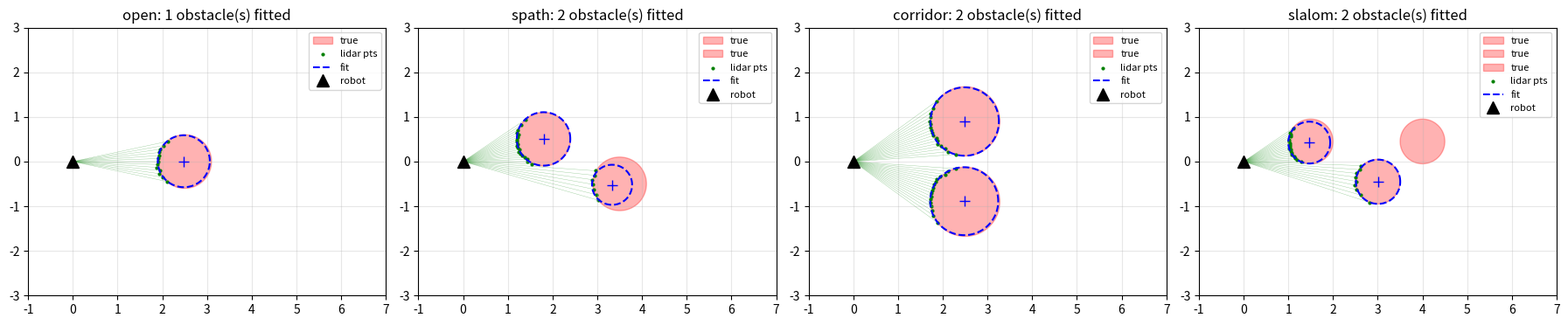

Write Python code to recreate this figure. (Note: this script raises an exception after producing the figure.)
"""
MVP: Learn CBF parameters (alpha, phi) via CEM for a 2D single integrator
navigating cylindrical obstacles using a SMOOTH SDF-based CBF.

System:    x_dot = u + w,  w ~ N(0, sigma^2 I)
SDF:       sdf(x) = min_i (||x - rho_i|| - R_i)        (closest obstacle)
CBF:       h(x) = lambda * (1 - exp(-gamma * sdf))    (single constraint for all)
           grad h = lambda*gamma * exp(-gamma*sdf) * grad_sdf
           ||L_g h||^2 = (lambda*gamma)^2 * exp(-2 gamma sdf)
                       peaks at the boundary, decays away.
Filter:    min ||u - u_nom||^2
           s.t.  L_g h . u - phi * ||L_g h||^2 + alpha * h >= 0
           Closed-form single-constraint projection.
Learner:   CEM over theta = (log alpha, log phi).
"""

import numpy as np
import matplotlib.pyplot as plt


# ---------- Environment ----------
class SingleIntegratorEnv:
    def __init__(self, obstacles, goal=(5.0, 0.0),
                 dt=0.05, max_steps=400, noise_std=0.1, u_max=2.0,
                 h_smooth_lambda=1.0, h_smooth_gamma=2.0,
                 obs_drift_std=0.0, g_eps=0.0):
        # Store initial obstacle layout; current self.obstacles drifts per rollout
        self._initial = [(np.array(c, dtype=float), float(r)) for c, r in obstacles]
        self.obstacles = [(c.copy(), r) for c, r in self._initial]
        self.goal = np.array(goal, dtype=float)
        self.dt = dt
        self.max_steps = max_steps
        self.noise_std = noise_std
        self.u_max = u_max
        self.h_lambda = h_smooth_lambda
        self.h_gamma = h_smooth_gamma
        self.obs_drift_std = obs_drift_std
        self.g_eps = g_eps                      # actuation gain perturbation std
        self.obs_velocities = [np.zeros(2) for _ in self._initial]
        self.B = np.eye(2)

    def reset(self, x0, rng):
        self.x = np.array(x0, dtype=float)
        self.t = 0
        self.obstacles = [(c.copy(), r) for c, r in self._initial]
        if self.obs_drift_std > 0:
            self.obs_velocities = [
                self.obs_drift_std * rng.standard_normal(2) for _ in self._initial
            ]
        else:
            self.obs_velocities = [np.zeros(2) for _ in self._initial]
        # Per-rollout actuation gain matrix B = I + delta. The filter still assumes B=I.
        if self.g_eps > 0:
            self.B = np.eye(2) + self.g_eps * rng.standard_normal((2, 2))
        else:
            self.B = np.eye(2)
        return self.x.copy()

    def step(self, u, rng):
        n = np.linalg.norm(u)
        if n > self.u_max:
            u = u * (self.u_max / n)
        w = self.noise_std * rng.standard_normal(2)
        self.x = self.x + (self.B @ u + w) * self.dt
        if self.obs_drift_std > 0:
            self.obstacles = [(c + v * self.dt, r)
                              for (c, r), v in zip(self.obstacles, self.obs_velocities)]
        self.t += 1
        collided = any(np.linalg.norm(self.x - c) < r for c, r in self.obstacles)
        reached = np.linalg.norm(self.x - self.goal) < 0.2
        done = collided or reached or self.t >= self.max_steps
        return self.x.copy(), done, {'collided': collided, 'reached': reached}


def p_controller(x, goal, k=2.0):
    return k * (goal - x)


# ---------- Simulated LiDAR + clustering + cylinder fit ----------
# Stand-in for Livox Mid-360 + Euclidean clustering + circle fit pipeline.
class LidarPerception:
    def __init__(self, n_rays=180, max_range=6.0, range_noise_std=0.02,
                 cluster_threshold=0.35, min_cluster_size=3, max_fit_radius=2.5,
                 match_threshold=0.5):
        self.n_rays = n_rays
        self.max_range = max_range
        self.range_noise_std = range_noise_std
        self.cluster_threshold = cluster_threshold
        self.min_cluster_size = min_cluster_size
        self.max_fit_radius = max_fit_radius
        self.match_threshold = match_threshold
        self.angles = np.linspace(0, 2 * np.pi, n_rays, endpoint=False)
        self._cos = np.cos(self.angles)
        self._sin = np.sin(self.angles)
        # Frame-to-frame tracking state (for velocity estimation)
        self._last_obstacles = []  # list of (center, radius)

    def reset_tracking(self):
        self._last_obstacles = []

    def _raycast(self, x, true_obstacles):
        """Vectorized ray-circle intersection. Returns clean range per ray."""
        ranges = np.full(self.n_rays, self.max_range)
        for c, r in true_obstacles:
            dx = x[0] - c[0]
            dy = x[1] - c[1]
            b = 2 * (dx * self._cos + dy * self._sin)
            c_quad = dx * dx + dy * dy - r * r
            disc = b * b - 4 * c_quad
            valid = disc >= 0
            sqrt_disc = np.sqrt(np.where(valid, disc, 0.0))
            t1 = np.where(valid, (-b - sqrt_disc) / 2, np.inf)
            t2 = np.where(valid, (-b + sqrt_disc) / 2, np.inf)
            t1 = np.where(t1 > 1e-6, t1, np.inf)
            t2 = np.where(t2 > 1e-6, t2, np.inf)
            t = np.minimum(t1, t2)
            ranges = np.minimum(ranges, t)
        return ranges

    def scan(self, x, true_obstacles, rng):
        """Clean raycast + range noise."""
        ranges = self._raycast(x, true_obstacles)
        hit = ranges < self.max_range
        noise = self.range_noise_std * rng.standard_normal(self.n_rays)
        return np.where(hit, ranges + noise, self.max_range), hit

    def _cluster_rays(self, ranges, hit):
        """Group contiguous hit rays whose ranges differ by less than threshold."""
        clusters, current = [], []
        for i in range(self.n_rays):
            if not hit[i]:
                if current:
                    clusters.append(current)
                    current = []
                continue
            if not current or abs(ranges[i] - ranges[current[-1]]) < self.cluster_threshold:
                current.append(i)
            else:
                clusters.append(current)
                current = [i]
        if current:
            clusters.append(current)
        # Merge wrap-around (last + first) if they look like the same surface
        if (len(clusters) >= 2 and clusters[0][0] == 0
                and clusters[-1][-1] == self.n_rays - 1
                and abs(ranges[0] - ranges[self.n_rays - 1]) < self.cluster_threshold):
            clusters[0] = clusters[-1] + clusters[0]
            clusters.pop()
        return clusters

    def _fit_circle(self, pts):
        """Algebraic LS circle fit. Returns (center, radius) or None."""
        if len(pts) < 3:
            return None
        A = np.column_stack([2 * pts[:, 0], 2 * pts[:, 1], np.ones(len(pts))])
        b = (pts ** 2).sum(axis=1)
        try:
            sol, *_ = np.linalg.lstsq(A, b, rcond=None)
        except np.linalg.LinAlgError:
            return None
        cx, cy = sol[0], sol[1]
        rsq = sol[2] + cx * cx + cy * cy
        if rsq <= 1e-6:
            return None
        r = float(np.sqrt(rsq))
        if r > self.max_fit_radius:
            return None
        return (np.array([cx, cy]), r)

    def perceive(self, x, true_obstacles, rng):
        """Full pipeline: scan -> cluster -> fit. Returns list of (center, radius)."""
        ranges, hit = self.scan(x, true_obstacles, rng)
        hits = np.stack([x[0] + ranges * self._cos,
                         x[1] + ranges * self._sin], axis=1)
        clusters = self._cluster_rays(ranges, hit)
        est = []
        for idxs in clusters:
            if len(idxs) < self.min_cluster_size:
                continue
            fit = self._fit_circle(hits[idxs])
            if fit is not None:
                est.append(fit)
        return est

    def perceive_with_velocity(self, x, true_obstacles, rng, dt):
        """Perceive + estimate per-obstacle velocity by matching to previous frame."""
        current = self.perceive(x, true_obstacles, rng)
        velocities = []
        for c_cur, _ in current:
            best_v = np.zeros(2)
            best_d = self.match_threshold
            for c_prev, _ in self._last_obstacles:
                d = float(np.linalg.norm(c_cur - c_prev))
                if d < best_d:
                    best_d = d
                    best_v = (c_cur - c_prev) / dt
            velocities.append(best_v)
        self._last_obstacles = current
        return current, velocities


# ---------- SDF and smoothed h ----------
def compute_sdf(x, obstacles):
    """Returns (sdf, grad_sdf) for the closest obstacle. ||grad_sdf|| = 1."""
    best_sdf = np.inf
    best_grad = np.zeros(2)
    for c_obs, r_obs in obstacles:
        diff = x - c_obs
        d = float(np.linalg.norm(diff)) + 1e-9
        sdf_i = d - r_obs
        if sdf_i < best_sdf:
            best_sdf = sdf_i
            best_grad = diff / d
    return best_sdf, best_grad


def compute_h_smooth(x, obstacles, lam, gamma):
    """Returns (h_smooth, grad_h_smooth)."""
    sdf, grad_sdf = compute_sdf(x, obstacles)
    exp_term = np.exp(-gamma * sdf)
    h = lam * (1.0 - exp_term)
    grad_h = lam * gamma * exp_term * grad_sdf
    return h, grad_h


# ---------- CBF safety filter (single smoothed-SDF constraint) ----------
# alpha, phi may each be a scalar OR a callable of h (and possibly more context).
# If obs_velocities is provided, the filter accounts for obstacle motion via
# the L_f h term: ḣ = A·u − A·ċ_obs (the obstacle drift adds to ḣ).
def _eval(term, h):
    return float(term(h)) if callable(term) else float(term)


def safety_filter(x, u_nom, obstacles, alpha, phi, lam, gamma,
                  obs_velocities=None, a=0.0, b=0.0, c=0.0, n_picard=5):
    """Full TISSf-style filter:
        slack(u) = L_f h + A·u + α·(h − c) − φ·‖A‖² − a − b·‖u‖   ≥ 0
    The b·‖u‖ term makes the constraint a second-order cone, not a half-space.
    We handle this with a Picard iteration: project assuming the current ‖u‖,
    recompute ‖u‖ from the projected point, repeat. n_picard=5 converges
    in a few passes for any reasonable b."""
    h, A = compute_h_smooth(x, obstacles, lam, gamma)
    alpha_v = _eval(alpha, h)
    phi_v   = _eval(phi,   h)
    a_v     = _eval(a,     h)
    b_v     = _eval(b,     h)
    c_v     = _eval(c,     h)
    A_sq = float(A @ A)

    # L_f h from obstacle motion
    L_f_h = 0.0
    if obs_velocities is not None and len(obs_velocities) == len(obstacles):
        sdfs = [float(np.linalg.norm(x - c_obs)) - r for c_obs, r in obstacles]
        idx = int(np.argmin(sdfs))
        L_f_h = -float(A @ obs_velocities[idx])

    # Constant part of slack (independent of u):
    #   slack(u) = const + A·u − b·‖u‖
    const = L_f_h + alpha_v * (h - c_v) - phi_v * A_sq - a_v
    A_dot_u_nom = float(A @ u_nom)

    # Fast path: b ~ 0 → single closed-form half-space projection
    if b_v < 1e-6:
        slack = const + A_dot_u_nom
        if slack >= 0:
            return u_nom
        return u_nom - (slack / (A_sq + 1e-9)) * A

    # Picard iteration: u_{k+1} = project(u_nom | A·u ≥ −const + b·‖u_k‖)
    u = u_nom.copy()
    for _ in range(n_picard):
        u_norm = float(np.linalg.norm(u))
        rhs = -const + b_v * u_norm       # required A·u
        gap = rhs - A_dot_u_nom            # how much A·u_nom misses by
        if gap <= 0:
            # u_nom already satisfies even with current ‖u‖ — done
            return u_nom
        u = u_nom + (gap / (A_sq + 1e-9)) * A
    return u


# ---------- Rollout ----------
# Reward constants — single source of truth, easy to tune in one place.
# Designed so: success >> 0,  collision very negative,  timeout moderately negative.
# Progress shaping densifies the signal so freezing is never a stable attractor.
PROGRESS_K   = 10.0     # per-meter-of-progress dense reward
TIME_PEN     = 0.05     # per-step
COLLISION_P  = 100.0
GOAL_BONUS   = 20.0
TIMEOUT_P    = 30.0


def rollout(env, ctrl, starts, rng, perception=None, adv_prob=0.0):
    """ctrl is a dict {'alpha':..., 'phi':..., 'a':..., 'b':..., 'c':...} where each
    value is a scalar or a callable(h). Missing keys default to 0 (or 1 for alpha).
    adv_prob > 0 injects adversarial actions into the nominal."""
    alpha = ctrl.get('alpha', 1.0)
    phi   = ctrl.get('phi',   0.0)
    a     = ctrl.get('a',     0.0)
    b     = ctrl.get('b',     0.0)
    c     = ctrl.get('c',     0.0)
    total_r, trajs = 0.0, []
    for x0 in starts:
        x = env.reset(x0, rng)
        if perception is not None:
            perception.reset_tracking()
        traj = [x.copy()]
        prev_dist = float(np.linalg.norm(x - env.goal))
        r = 0.0
        terminated = False
        for _ in range(env.max_steps):
            u_nom = adversarial_u_nom(x, env, rng, adv_prob)
            if perception is not None:
                obs_for_filter, vels = perception.perceive_with_velocity(
                    x, env.obstacles, rng, env.dt)
                if not obs_for_filter:
                    u = u_nom
                else:
                    u = safety_filter(x, u_nom, obs_for_filter, alpha, phi,
                                      env.h_lambda, env.h_gamma,
                                      obs_velocities=vels, a=a, b=b, c=c)
            else:
                u = safety_filter(x, u_nom, env.obstacles, alpha, phi,
                                  env.h_lambda, env.h_gamma, a=a, b=b, c=c)
            x, _, info = env.step(u, rng)
            traj.append(x.copy())
            cur_dist = float(np.linalg.norm(x - env.goal))
            r += PROGRESS_K * (prev_dist - cur_dist) - TIME_PEN
            prev_dist = cur_dist
            if info['collided']:
                r -= COLLISION_P
                terminated = True
                break
            if info['reached']:
                r += GOAL_BONUS
                terminated = True
                break
        if not terminated:
            r -= TIMEOUT_P        # explicit terminal penalty: dithering is now expensive
        total_r += r
        trajs.append(np.array(traj))
    return total_r / len(starts), trajs


# ---------- 1D CEM: learn phi only, alpha fixed ----------
def cem_phi_only(env, alpha_fixed, n_iters=25, pop=30, elite_frac=0.25, seed=0,
                 n_seeds_per_eval=15, verbose=False):
    rng = np.random.default_rng(seed)
    mu = np.log(0.05)
    sigma = 1.0
    n_elite = max(2, int(pop * elite_frac))
    starts = [np.array([0.0, 0.4]), np.array([0.0, -0.4]), np.array([0.0, 0.0])]
    history = []
    for it in range(n_iters):
        log_phis = rng.standard_normal(pop) * sigma + mu
        rewards = np.array([
            np.mean([
                rollout(env, alpha_fixed, float(np.exp(lp)), starts,
                        np.random.default_rng(it * 1000 + k))[0]
                for k in range(n_seeds_per_eval)
            ])
            for lp in log_phis
        ])
        elite = log_phis[np.argsort(rewards)[-n_elite:]]
        mu = float(elite.mean())
        sigma = float(elite.std()) + 1e-2
        history.append((mu, rewards.mean(), rewards.max()))
        if verbose:
            print(f"  iter {it:2d}  meanR={rewards.mean():6.2f}  "
                  f"phi={np.exp(mu):.4f}")
    return np.exp(mu), history


# ---------- CEM (2D) ----------
def cem(env, n_iters=25, pop=40, elite_frac=0.25, seed=0):
    rng = np.random.default_rng(seed)
    mu = np.array([np.log(0.5), np.log(0.05)])  # start: alpha=0.5, phi=0.05
    sigma = np.array([1.0, 1.0])
    n_elite = max(2, int(pop * elite_frac))
    starts = [np.array([0.0, 0.4]), np.array([0.0, -0.4]), np.array([0.0, 0.0])]
    history = []
    for it in range(n_iters):
        samples = rng.standard_normal((pop, 2)) * sigma + mu
        # Average reward over a few noise seeds for robustness
        rewards = np.array([
            np.mean([rollout(env, float(np.exp(s[0])), float(np.exp(s[1])),
                             starts, np.random.default_rng(it * 1000 + k))[0]
                     for k in range(5)])
            for s in samples
        ])
        elite = samples[np.argsort(rewards)[-n_elite:]]
        mu = elite.mean(axis=0)
        sigma = elite.std(axis=0) + 1e-2
        history.append((mu.copy(), rewards.mean(), rewards.max()))
        print(f"iter {it:2d}  meanR={rewards.mean():7.2f}  maxR={rewards.max():7.2f}  "
              f"alpha={np.exp(mu[0]):.3f}  phi={np.exp(mu[1]):.3f}")
    return mu, history


# ---------- Plot ----------
def _plot_world(ax, env, theta, trajs, title):
    th = np.linspace(0, 2 * np.pi, 100)
    alpha_l, phi_l = np.exp(theta[0]), np.exp(theta[1])
    lam, gamma = env.h_lambda, env.h_gamma
    # Filter at u=0 binds where alpha*h = phi*||L_g h||^2
    #   alpha*lam*(1-e^{-gamma s}) = phi*(lam*gamma)^2 e^{-2 gamma s}
    # Solve for s by bisection; if it falls outside [-r, 10], skip.
    def buffer_sdf():
        s_lo, s_hi = 0.0, 5.0
        f = lambda s: alpha_l * lam * (1 - np.exp(-gamma * s)) \
                      - phi_l * (lam * gamma) ** 2 * np.exp(-2 * gamma * s)
        if f(s_lo) >= 0 or f(s_hi) <= 0:
            return None
        for _ in range(40):
            m = 0.5 * (s_lo + s_hi)
            (s_lo, s_hi) = (m, s_hi) if f(m) < 0 else (s_lo, m)
        return 0.5 * (s_lo + s_hi)
    s_buf = buffer_sdf()
    for i, (c, r) in enumerate(env.obstacles):
        ax.fill(c[0] + r * np.cos(th), c[1] + r * np.sin(th),
                color='red', alpha=0.3, label='obstacle' if i == 0 else None)
        if s_buf is not None:
            eff_r = r + s_buf
            ax.plot(c[0] + eff_r * np.cos(th), c[1] + eff_r * np.sin(th),
                    'r--', alpha=0.5,
                    label=f'buffer (+{s_buf:.2f})' if i == 0 else None)
    ax.plot(*env.goal, 'g*', markersize=18, label='goal')
    for tr in trajs:
        ax.plot(tr[:, 0], tr[:, 1], '-', lw=1.3, alpha=0.8)
        ax.plot(tr[0, 0], tr[0, 1], 'bo', markersize=4)
    ax.set_aspect('equal')
    ax.legend(loc='upper left', fontsize=8)
    ax.set_title(title)
    ax.grid(alpha=0.3)


def plot_comparison(env_lo, theta_lo, hist_lo, env_hi, theta_hi, hist_hi,
                    path='/Users/chrisliang8/Desktop/lastChance/result.png'):
    _, axes = plt.subplots(2, 2, figsize=(13, 9))
    starts = [np.array([0.0, y]) for y in (-0.4, -0.2, 0.0, 0.2, 0.4)]

    # Use many noise seeds per start to visualize the trajectory distribution
    def many_trajs(env, theta, seeds=8):
        all_tr = []
        for k in range(seeds):
            _, tr = rollout(env, float(np.exp(theta[0])), float(np.exp(theta[1])),
                            starts, np.random.default_rng(1000 + k))
            all_tr.extend(tr)
        return all_tr

    _plot_world(axes[0, 0], env_lo, theta_lo, many_trajs(env_lo, theta_lo),
                f"LOW noise={env_lo.noise_std}  →  "
                f"alpha={np.exp(theta_lo[0]):.2f}, phi={np.exp(theta_lo[1]):.3f}")
    _plot_world(axes[0, 1], env_hi, theta_hi, many_trajs(env_hi, theta_hi),
                f"HIGH noise={env_hi.noise_std}  →  "
                f"alpha={np.exp(theta_hi[0]):.2f}, phi={np.exp(theta_hi[1]):.3f}")

    for ax, hist, label in [(axes[1, 0], hist_lo, 'low'),
                            (axes[1, 1], hist_hi, 'high')]:
        ax.plot([h[1] for h in hist], label='mean (pop)')
        ax.plot([h[2] for h in hist], label='max (pop)')
        ax.set_xlabel('CEM iteration')
        ax.set_ylabel('reward')
        ax.legend()
        ax.grid(alpha=0.3)
        ax.set_title(f'CEM training — {label}')

    plt.tight_layout()
    plt.savefig(path, dpi=120)
    print(f"saved {path}")


def plot_sweep(noise_levels, phis, alpha_fixed, env_template, obstacles,
               path='/Users/chrisliang8/Desktop/lastChance/result.png'):
    _, axes = plt.subplots(1, 2, figsize=(13, 5))

    # Left: phi vs noise curve
    ax = axes[0]
    ax.plot(noise_levels, phis, 'o-', lw=2, color='steelblue')
    ax.set_xlabel('noise std (sigma)')
    ax.set_ylabel('learned phi')
    ax.set_title(f'phi adapts to noise (alpha fixed at {alpha_fixed})')
    ax.grid(alpha=0.3)

    # Right: sample trajectories at the highest noise level, with learned phi
    ax = axes[1]
    env = SingleIntegratorEnv(obstacles=obstacles, noise_std=noise_levels[-1],
                              h_smooth_lambda=env_template.h_lambda,
                              h_smooth_gamma=env_template.h_gamma)
    theta = (np.log(alpha_fixed), np.log(phis[-1]))
    starts = [np.array([0.0, y]) for y in (-0.4, -0.2, 0.0, 0.2, 0.4)]
    all_tr = []
    for k in range(8):
        _, tr = rollout(env, alpha_fixed, phis[-1], starts,
                        np.random.default_rng(1000 + k))
        all_tr.extend(tr)
    _plot_world(ax, env, theta, all_tr,
                f"sigma={noise_levels[-1]}, alpha={alpha_fixed}, learned phi={phis[-1]:.3f}")

    plt.tight_layout()
    plt.savefig(path, dpi=120)
    print(f"saved {path}")


# ---------- Baselines from arXiv 2103.08041 ----------
def phi_issf(eps_0):
    """Example 2: constant phi = 1/eps_0."""
    return 1.0 / eps_0


def phi_tissf(eps_0, lam_e):
    """Example 3: state-dependent phi(h) = 1/(eps_0 * exp(lam_e * h))."""
    return lambda h: 1.0 / (eps_0 * np.exp(lam_e * h))


# ---------- OUR state-dependent learned policy ----------
# Features per term: [intercept, h, sigma, drift_std, g_eps, adv_prob] = 6 features.
# Each of {alpha, phi, a, b, c} has 6 params → 30-vector theta.
TERMS_5 = ['alpha', 'phi', 'a', 'b', 'c']
N_FEATURES = 6
THETA_DIM = N_FEATURES * len(TERMS_5)    # 30


def _term_fn(theta, idx_block, sigma, drift_std, g_eps, adv_prob):
    """Closure: term(h) = exp(b0 + b1·h + b2·σ + b3·drift + b4·g_eps + b5·adv_prob)."""
    c = theta[idx_block:idx_block + N_FEATURES]
    base = float(c[0] + c[2] * sigma + c[3] * drift_std
                 + c[4] * g_eps + c[5] * adv_prob)
    w_h = float(c[1])
    return lambda h, base=base, w_h=w_h: float(np.exp(base + w_h * h))


def make_ctrl(theta, sigma, drift_std=0.0, g_eps=0.0, adv_prob=0.0):
    """Build a 5-term controller dict from theta + current uncertainty levels."""
    return {term: _term_fn(theta, N_FEATURES * i, sigma, drift_std, g_eps, adv_prob)
            for i, term in enumerate(TERMS_5)}


# ---------- Adversarial nominal controller ----------
def adversarial_u_nom(x, env, rng, adv_prob, k=2.0):
    """Mostly goal-seeking, but with probability adv_prob aims at the nearest
    obstacle's center. Simulates a sloppy / occasionally hostile teleoperator."""
    if adv_prob > 0 and rng.uniform() < adv_prob and env.obstacles:
        dists = [float(np.linalg.norm(x - c)) for c, r in env.obstacles]
        idx = int(np.argmin(dists))
        c_obs, _ = env.obstacles[idx]
        return k * (c_obs - x)
    return p_controller(x, env.goal, k=k)


# ---------- Scenes ----------
SCENES = {
    'open':     {'obstacles': [((2.5, 0.0), 0.6)],
                 'goal': (5.0, 0.0)},
    'spath':    {'obstacles': [((1.8, 0.5), 0.6), ((3.5, -0.5), 0.6)],
                 'goal': (5.0, 0.0)},
    'corridor': {'obstacles': [((2.5, 0.9), 0.775), ((2.5, -0.9), 0.775)],  # gap ~0.25m
                 'goal': (5.0, 0.0)},
    'slalom':   {'obstacles': [((1.5, 0.45), 0.5),
                               ((3.0, -0.45), 0.5),
                               ((4.0, 0.45), 0.5)],
                 'goal': (5.5, 0.0)},
    # Held-out, designed to break uniform-φ baselines:
    'narrow':   {'obstacles': [((2.5, 0.9), 0.825), ((2.5, -0.9), 0.825)],  # gap ~0.15m
                 'goal': (5.0, 0.0)},
    'gauntlet': {'obstacles': [((1.5,  0.45), 0.4),
                               ((2.5, -0.45), 0.4),
                               ((3.5,  0.45), 0.4),
                               ((4.5, -0.45), 0.4)],
                 'goal': (6.0, 0.0)},
}


def make_env(scene_name, noise_std, h_lambda=1.0, h_gamma=2.0,
             obs_drift_std=0.0, g_eps=0.0):
    sc = SCENES[scene_name]
    return SingleIntegratorEnv(obstacles=sc['obstacles'], goal=sc['goal'],
                               noise_std=noise_std,
                               h_smooth_lambda=h_lambda, h_smooth_gamma=h_gamma,
                               obs_drift_std=obs_drift_std, g_eps=g_eps)


# ---------- Multi-scene, multi-noise CEM (6D) ----------
def cem_state_dep(scene_names, sigmas, n_iters=25, pop=60, elite_frac=0.25,
                  n_seeds_per_eval=3, seed=0, verbose=False, perception=None,
                  drift_range=(0.0, 0.0), g_eps_range=(0.0, 0.0),
                  adv_range=(0.0, 0.0)):
    """Learn 30-D theta (5 terms × 6 features each).
    Per evaluation we sample sigma, drift, g_eps, adv_prob from their ranges and
    pass them BOTH to the env (as actual uncertainty) and to the policy (as
    features). The controller knows its operating regime."""
    rng = np.random.default_rng(seed)
    mu = np.zeros(THETA_DIM)
    initials = [3.0, 0.1, 0.05, 0.05, 0.05]
    for i, v in enumerate(initials):
        mu[N_FEATURES * i] = np.log(v)
    sig = np.full(THETA_DIM, 0.5)
    sig[0::N_FEATURES] = 0.7
    n_elite = max(2, int(pop * elite_frac))
    starts = [np.array([0.0, y]) for y in (-0.4, -0.2, 0.0, 0.2, 0.4)]
    history = []
    for it in range(n_iters):
        samples = rng.standard_normal((pop, THETA_DIM)) * sig + mu
        rewards = []
        for theta in samples:
            r = 0.0
            n = 0
            for sname in scene_names:
                for sigma in sigmas:
                    for k in range(n_seeds_per_eval):
                        rngk = np.random.default_rng(it * 10000 + k)
                        # Each uncertainty type independently 50% ON / 50% OFF
                        # so the policy sees all 8 corners (incl. fully-clean world).
                        drift = (rngk.uniform(drift_range[0], drift_range[1])
                                 if rngk.uniform() < 0.5 else 0.0)
                        g_eps = (rngk.uniform(g_eps_range[0], g_eps_range[1])
                                 if rngk.uniform() < 0.5 else 0.0)
                        adv   = (rngk.uniform(adv_range[0],   adv_range[1])
                                 if rngk.uniform() < 0.5 else 0.0)
                        env = make_env(sname, sigma,
                                       obs_drift_std=drift, g_eps=g_eps)
                        ctrl = make_ctrl(theta, sigma,
                                         drift_std=drift, g_eps=g_eps,
                                         adv_prob=adv)
                        rv, _ = rollout(env, ctrl, starts, rngk,
                                        perception=perception, adv_prob=adv)
                        r += rv
                        n += 1
            rewards.append(r / n)
        rewards = np.array(rewards)
        elite = samples[np.argsort(rewards)[-n_elite:]]
        mu = elite.mean(axis=0)
        sig = elite.std(axis=0) + 0.05
        history.append((mu.copy(), float(rewards.mean()), float(rewards.max())))
        if verbose:
            # Show intercepts (term values at h=0, σ=0, drift=0, g_eps=0)
            ints = [np.exp(mu[N_FEATURES * i]) for i in range(5)]
            print(f"iter {it:2d} R={rewards.mean():6.2f}  "
                  f"α0={ints[0]:.2f} φ0={ints[1]:.3f} "
                  f"a0={ints[2]:.3f} b0={ints[3]:.3f} c0={ints[4]:.3f}")
    return mu, history


# ---------- Grid comparison plot ----------
def plot_grid(results, scene_names, controller_names, sigma, alpha_fixed,
              path='/Users/chrisliang8/Desktop/lastChance/result.png'):
    n_rows = len(scene_names)
    n_cols = len(controller_names)
    fig, axes = plt.subplots(n_rows, n_cols, figsize=(3.5 * n_cols, 3.5 * n_rows),
                             squeeze=False)
    th = np.linspace(0, 2 * np.pi, 100)
    for i, sname in enumerate(scene_names):
        sc = SCENES[sname]
        for j, cname in enumerate(controller_names):
            ax = axes[i, j]
            res = results[sname][cname]
            for c, r in sc['obstacles']:
                ax.fill(c[0] + r * np.cos(th), c[1] + r * np.sin(th),
                        color='red', alpha=0.3)
            ax.plot(*sc['goal'], 'g*', markersize=14)
            for tr in res['trajs']:
                color = 'C3' if res['collision_rate'] > 0.5 else 'C0'
                ax.plot(tr[:, 0], tr[:, 1], '-', lw=0.8, alpha=0.5, color=color)
            ax.set_aspect('equal')
            ax.grid(alpha=0.3)
            if i == 0:
                ax.set_title(cname, fontsize=9)
            if j == 0:
                ax.set_ylabel(sname, fontsize=11)
            ax.text(0.02, 0.98,
                    f"SAFETY\n"
                    f" coll {res['collision_rate']*100:.0f}%\n"
                    f" unsafe% {res['time_unsafe_frac']*100:.1f}\n"
                    f" min h {res['min_h']:+.2f}\n"
                    f"PERF\n"
                    f" reach {res['success_rate']*100:.0f}%\n"
                    f" t {res['mean_time']:.2f}s\n"
                    f" detour {res['mean_detour_ratio']:.2f}",
                    transform=ax.transAxes, fontsize=7,
                    verticalalignment='top',
                    bbox=dict(boxstyle='round', facecolor='white', alpha=0.7))
    fig.suptitle(f"controllers vs scenes  (sigma={sigma}, alpha_fixed={alpha_fixed})",
                 fontsize=12)
    plt.tight_layout()
    plt.savefig(path, dpi=110)
    print(f"saved {path}")


# ---------- Controller evaluator ----------
def evaluate(env, ctrl, n_seeds=30, perception=None, adv_prob=0.0):
    """ctrl is a dict {'alpha':..., 'phi':..., 'a':..., 'b':..., 'c':...}.
    adv_prob > 0: nominal sometimes aims at nearest obstacle (sloppy teleop)."""
    alpha = ctrl.get('alpha', 1.0)
    phi   = ctrl.get('phi',   0.0)
    a     = ctrl.get('a',     0.0)
    b     = ctrl.get('b',     0.0)
    c     = ctrl.get('c',     0.0)
    starts = [np.array([0.0, y]) for y in (-0.4, -0.2, 0.0, 0.2, 0.4)]
    collisions = 0
    successes_t = []
    min_hs = []
    unsafe_fracs = []
    path_lens = []
    detour_ratios = []
    sample_trajs = []
    total = 0
    for seed in range(n_seeds):
        rng = np.random.default_rng(seed)
        for x0 in starts:
            total += 1
            x = env.reset(x0, rng)
            if perception is not None:
                perception.reset_tracking()
            traj = [x.copy()]
            min_h = np.inf
            steps_unsafe = 0
            steps_taken = 0
            path_len = 0.0
            x_prev = x.copy()
            initial_dist = float(np.linalg.norm(x - env.goal))
            for t in range(env.max_steps):
                u_nom = adversarial_u_nom(x, env, rng, adv_prob)
                if perception is not None:
                    obs_for_filter, vels = perception.perceive_with_velocity(
                        x, env.obstacles, rng, env.dt)
                    if not obs_for_filter:
                        u = u_nom
                    else:
                        u = safety_filter(x, u_nom, obs_for_filter, alpha, phi,
                                          env.h_lambda, env.h_gamma,
                                          obs_velocities=vels, a=a, b=b, c=c)
                else:
                    u = safety_filter(x, u_nom, env.obstacles, alpha, phi,
                                      env.h_lambda, env.h_gamma, a=a, b=b, c=c)
                x, _, info = env.step(u, rng)
                traj.append(x.copy())
                # Track path length
                path_len += float(np.linalg.norm(x - x_prev))
                x_prev = x.copy()
                steps_taken = t + 1
                # Safety: always against the true geometry
                h_val, _ = compute_h_smooth(x, env.obstacles, env.h_lambda, env.h_gamma)
                if h_val < min_h:
                    min_h = h_val
                if h_val < 0:
                    steps_unsafe += 1
                if info['collided']:
                    collisions += 1
                    break
                if info['reached']:
                    successes_t.append((t + 1) * env.dt)
                    break
            min_hs.append(min_h)
            unsafe_fracs.append(steps_unsafe / max(steps_taken, 1))
            path_lens.append(path_len)
            detour_ratios.append(path_len / max(initial_dist, 1e-6))
            if seed < 6:
                sample_trajs.append(np.array(traj))
    return {
        # ----- performance -----
        'success_rate':       len(successes_t) / total,
        'mean_time':          float(np.mean(successes_t)) if successes_t else float('nan'),
        'mean_path_length':   float(np.mean(path_lens)),
        'mean_detour_ratio':  float(np.mean(detour_ratios)),
        # ----- safety -----
        'collision_rate':     collisions / total,
        'min_h':              float(np.min(min_hs)),
        'mean_min_h':         float(np.mean(min_hs)),
        'time_unsafe_frac':   float(np.mean(unsafe_fracs)),
        'trajs':              sample_trajs,
    }


def plot_baselines(env, results, alpha, path='/Users/chrisliang8/Desktop/lastChance/result.png'):
    n = len(results)
    fig, axes = plt.subplots(1, n, figsize=(5 * n, 5))
    if n == 1:
        axes = [axes]
    for ax, (name, res) in zip(axes, results.items()):
        # Visualize obstacles
        th = np.linspace(0, 2 * np.pi, 100)
        for i, (c, r) in enumerate(env.obstacles):
            ax.fill(c[0] + r * np.cos(th), c[1] + r * np.sin(th),
                    color='red', alpha=0.3, label='obstacle' if i == 0 else None)
        ax.plot(*env.goal, 'g*', markersize=18, label='goal')
        for tr in res['trajs']:
            color = 'C3' if res['collision_rate'] > 0.5 else 'C0'
            ax.plot(tr[:, 0], tr[:, 1], '-', lw=1.0, alpha=0.5, color=color)
            ax.plot(tr[0, 0], tr[0, 1], 'bo', markersize=3)
        ax.set_aspect('equal')
        ax.legend(loc='upper left', fontsize=7)
        ax.set_title(
            f"{name}\n"
            f"collide={res['collision_rate']*100:.0f}%  "
            f"reach={res['success_rate']*100:.0f}%\n"
            f"time={res['mean_time']:.2f}s  min h={res['min_h']:+.3f}",
            fontsize=10)
        ax.grid(alpha=0.3)
    fig.suptitle(f"sigma={env.noise_std}, alpha={alpha}", fontsize=12)
    plt.tight_layout()
    plt.savefig(path, dpi=120)
    print(f"saved {path}")


def plot_perception_demo(scene_names, perception,
                         path='/Users/chrisliang8/Desktop/lastChance/perception.png'):
    """Sanity-check: for each scene, draw true obstacles, lidar rays, and fitted circles."""
    rng = np.random.default_rng(0)
    _, axes = plt.subplots(1, len(scene_names),
                           figsize=(4.5 * len(scene_names), 4.5), squeeze=False)
    th = np.linspace(0, 2 * np.pi, 100)
    x = np.array([0.0, 0.0])      # robot at origin
    for ax, sname in zip(axes[0], scene_names):
        sc = SCENES[sname]
        ranges, hit = perception.scan(x, sc['obstacles'], rng)
        # True obstacles
        for c, r in sc['obstacles']:
            ax.fill(c[0] + r * np.cos(th), c[1] + r * np.sin(th),
                    color='red', alpha=0.3, label='true')
        # Lidar rays
        for i in range(perception.n_rays):
            if hit[i]:
                ax.plot([x[0], x[0] + ranges[i] * perception._cos[i]],
                        [x[1], x[1] + ranges[i] * perception._sin[i]],
                        'g-', lw=0.3, alpha=0.4)
        # Hit points
        hpx = x[0] + ranges * perception._cos
        hpy = x[1] + ranges * perception._sin
        ax.scatter(hpx[hit], hpy[hit], s=4, c='green', label='lidar pts')
        # Fitted obstacles
        est = perception.perceive(x, sc['obstacles'], rng)
        for k, (c, r) in enumerate(est):
            ax.plot(c[0] + r * np.cos(th), c[1] + r * np.sin(th),
                    'b--', lw=1.5,
                    label='fit' if k == 0 else None)
            ax.plot(*c, 'b+', markersize=8)
        ax.plot(*x, 'k^', markersize=10, label='robot')
        ax.set_aspect('equal')
        ax.set_xlim(-1, 7)
        ax.set_ylim(-3, 3)
        ax.grid(alpha=0.3)
        ax.legend(loc='upper right', fontsize=8)
        ax.set_title(f"{sname}: {len(est)} obstacle(s) fitted")
    plt.tight_layout()
    plt.savefig(path, dpi=110)
    print(f"saved {path}")


if __name__ == "__main__":
    # ----- Step 0: sanity-check the perception pipeline -----
    perception = LidarPerception(n_rays=180, max_range=6.0,
                                 range_noise_std=0.02, cluster_threshold=0.35)
    print("Visualizing perception on each scene...")
    plot_perception_demo(['open', 'spath', 'corridor', 'slalom'], perception)

    # ----- Step 1: train 6-feature 5-term policy under ALL uncertainty types -----
    train_scenes = ['open', 'spath', 'corridor']
    train_sigmas = [0.3, 0.6]
    drift_range = (0.0, 0.2)
    g_eps_range = (0.0, 0.15)
    adv_range   = (0.0, 0.25)
    print(f"\nTraining 6-feat 5-term policy: scenes={train_scenes}, "
          f"sigmas={train_sigmas}, drift~U{drift_range}, "
          f"g_eps~U{g_eps_range}, adv~U{adv_range} ...")
    theta_star, _ = cem_state_dep(train_scenes, train_sigmas,
                                  n_iters=25, pop=50, n_seeds_per_eval=2, seed=7,
                                  verbose=True, perception=perception,
                                  drift_range=drift_range, g_eps_range=g_eps_range,
                                  adv_range=adv_range)

    print("\nLearned 5-term policy "
          "(each = exp(b0 + b1·h + b2·σ + b3·drift + b4·g_eps + b5·adv_prob)):")
    for i, t in enumerate(TERMS_5):
        c = theta_star[N_FEATURES * i:N_FEATURES * (i + 1)]
        v_clean    = np.exp(c[0] + 0.6 * c[2])
        v_advdrift = np.exp(c[0] + 0.6 * c[2] + 0.15 * c[3]
                            + 0.10 * c[4] + 0.20 * c[5])
        print(f"  {t:5s}: int={c[0]:+.2f}  h:{c[1]:+.2f}  σ:{c[2]:+.2f}  "
              f"drift:{c[3]:+.2f}  g_eps:{c[4]:+.2f}  adv:{c[5]:+.2f}  "
              f"→ clean(σ=.6)={v_clean:.3f}  advdrift={v_advdrift:.3f}")

    # ----- Step 2: evaluate -----
    alpha_for_baselines = 3.0
    # All 6 scenes; narrow + gauntlet are designed to break uniform-φ baselines
    test_scenes = ['open', 'spath', 'corridor', 'slalom', 'narrow', 'gauntlet']

    def controllers_at(sigma, drift, g_eps, adv):
        return {
            "ISSf eps0=10\n(phi=0.10)":  {'alpha': alpha_for_baselines,
                                          'phi':   phi_issf(10.0)},
            "ISSf eps0=1\n(phi=1.00)":   {'alpha': alpha_for_baselines,
                                          'phi':   phi_issf(1.0)},
            "TISSf eps0=1, lam=3":       {'alpha': alpha_for_baselines,
                                          'phi':   phi_tissf(1.0, 3.0)},
            "OURS 6-feat\n(adaptive)":   make_ctrl(theta_star, sigma,
                                                   drift_std=drift, g_eps=g_eps,
                                                   adv_prob=adv),
        }

    # (label, sigma, drift, g_eps, adv_prob)
    test_configs = [
        ('static',      0.6, 0.0,  0.0,  0.0),
        ('drift',       0.6, 0.15, 0.10, 0.0),
        ('adversarial', 0.6, 0.0,  0.0,  0.20),
        ('worst_case',  0.6, 0.20, 0.15, 0.20),
    ]

    for label, ts, td, tg, ta in test_configs:
        print(f"\n=== {label}  σ={ts}  drift={td}  g_eps={tg}  adv={ta} ===")
        controllers = controllers_at(ts, td, tg, ta)
        results = {sname: {} for sname in test_scenes}
        for sname in test_scenes:
            env = make_env(sname, ts, obs_drift_std=td, g_eps=tg)
            held_out = '*HELD-OUT*' if sname not in train_scenes else ''
            for cname, ctrl in controllers.items():
                res = evaluate(env, ctrl, n_seeds=20,
                               perception=perception, adv_prob=ta)
                results[sname][cname] = res
                print(f"  {sname:10s}{held_out:11s} | "
                      f"{cname.split(chr(10))[0]:25s} "
                      f"coll={res['collision_rate']*100:4.0f}%  "
                      f"unsafe%={res['time_unsafe_frac']*100:4.1f}  "
                      f"reach={res['success_rate']*100:4.0f}%  "
                      f"t={res['mean_time']:.2f}s  "
                      f"detour={res['mean_detour_ratio']:.2f}  "
                      f"minh={res['min_h']:+.2f}")
        out_path = f'/Users/chrisliang8/Desktop/lastChance/grid_{label}.png'
        plot_grid(results, test_scenes, list(controllers.keys()),
                  ts, alpha_for_baselines, path=out_path)
